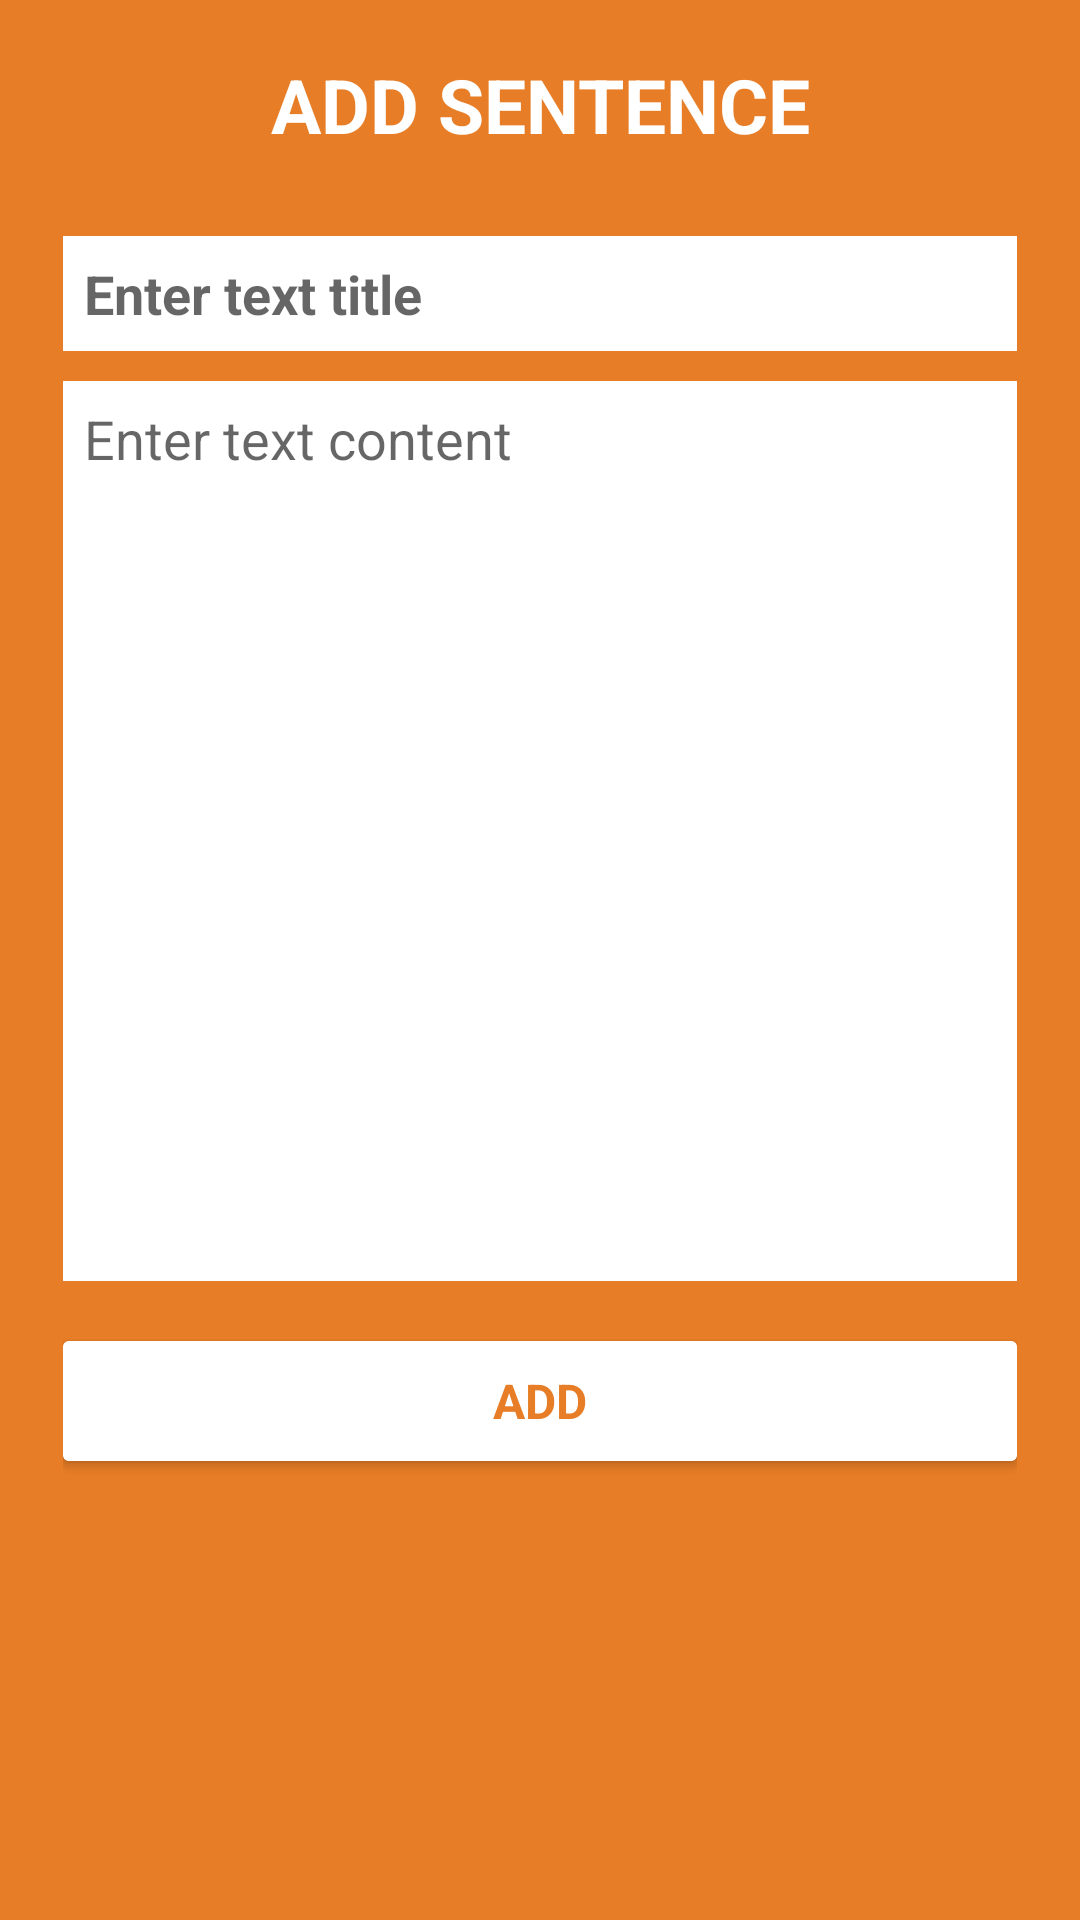

Here is an Android app screen rendered from its layout file. Give the layout XML and the strings, colors and styles it references.
<!-- AndroidManifest.xml: application theme Theme.SocialEnglish -->
<!-- res/layout/sentence_add.xml -->
<?xml version="1.0" encoding="utf-8"?>
<LinearLayout xmlns:android="http://schemas.android.com/apk/res/android"
    android:layout_width="match_parent"
    android:layout_height="wrap_content"
    android:background="@color/work"
    android:paddingLeft="21dp"
    android:paddingRight="21dp"
    android:paddingBottom="11dp"
    android:paddingTop="11dp"
    android:orientation="vertical">

    <TextView
        android:padding="7dp"
        android:id="@+id/txtAdd"
        android:layout_width="match_parent"
        android:layout_height="wrap_content"
        android:text="ADD SENTENCE"
        android:textColor="@color/white"
        android:textSize="25dp"
        android:background="@android:color/transparent"
        android:textStyle="bold"
        android:gravity="center"
        />

    <EditText
        android:layout_marginTop="20dp"
        android:id="@+id/edttitle"
        android:layout_width="match_parent"
        android:layout_height="wrap_content"
        android:autoText="false"
        android:textStyle="bold"
        android:background="@android:color/white"
        android:hint="Enter text title"
        android:padding="7dp"
        android:textColor="#2D3030"
        android:textIsSelectable="false"
        android:inputType="textCapCharacters"
        android:textSize="18dp" />

    <MultiAutoCompleteTextView
        android:id="@+id/edtcontent"
        android:layout_width="match_parent"
        android:layout_height="300dp"
        android:hint="Enter text content"
        android:text=""
        android:padding="7dp"
        android:gravity="left"
        android:textColor="#2D3030"
        android:textSize="18dp"
        android:background="@android:color/white"
        android:layout_marginTop="10dp"/>

    <androidx.cardview.widget.CardView
        android:id="@+id/cardViewUye"
        android:layout_width="match_parent"
        android:layout_height="40dp"
        android:layout_marginTop="20dp"
        android:elevation="10dp"
        android:layout_gravity="right"
        android:background="@color/work">

        <RelativeLayout
            android:id="@+id/rlt_buton"
            android:layout_width="match_parent"
            android:layout_height="match_parent"
            android:clickable="true"
            android:background="@color/white"
            >

            <TextView
                android:id="@+id/btnadd"
                android:layout_width="match_parent"
                android:layout_height="match_parent"
                android:gravity="center"
                android:layout_centerInParent="true"
                android:text="ADD"
                android:textColor="@color/work"
                android:textSize="16sp"
                android:textStyle="bold" />
        </RelativeLayout>
    </androidx.cardview.widget.CardView>


</LinearLayout>
<!-- resources referenced by this layout -->
<resources>
  <color name="white">#FFFFFFFF</color>
  <color name="work">#E77D26</color>
  <style name="Theme.SocialEnglish" parent="Theme.MaterialComponents.DayNight.NoActionBar">
          
          <item name="colorPrimary">@color/purple</item>
          <item name="colorPrimaryVariant">@color/gray</item>
          <item name="colorOnPrimary">@color/white</item>
          
          <item name="colorSecondary">@color/purple</item>
          <item name="colorSecondaryVariant">@color/teal_700</item>
          <item name="colorOnSecondary">@color/black</item>
          
          <item name="android:statusBarColor" tools:targetApi="l">?attr/colorPrimaryVariant</item>
          
      </style>
  <color name="purple">#8520AF</color>
  <color name="gray">#CDC8C8C8</color>
  <color name="teal_700">#FF018786</color>
  <color name="black">#FF000000</color>
</resources>
